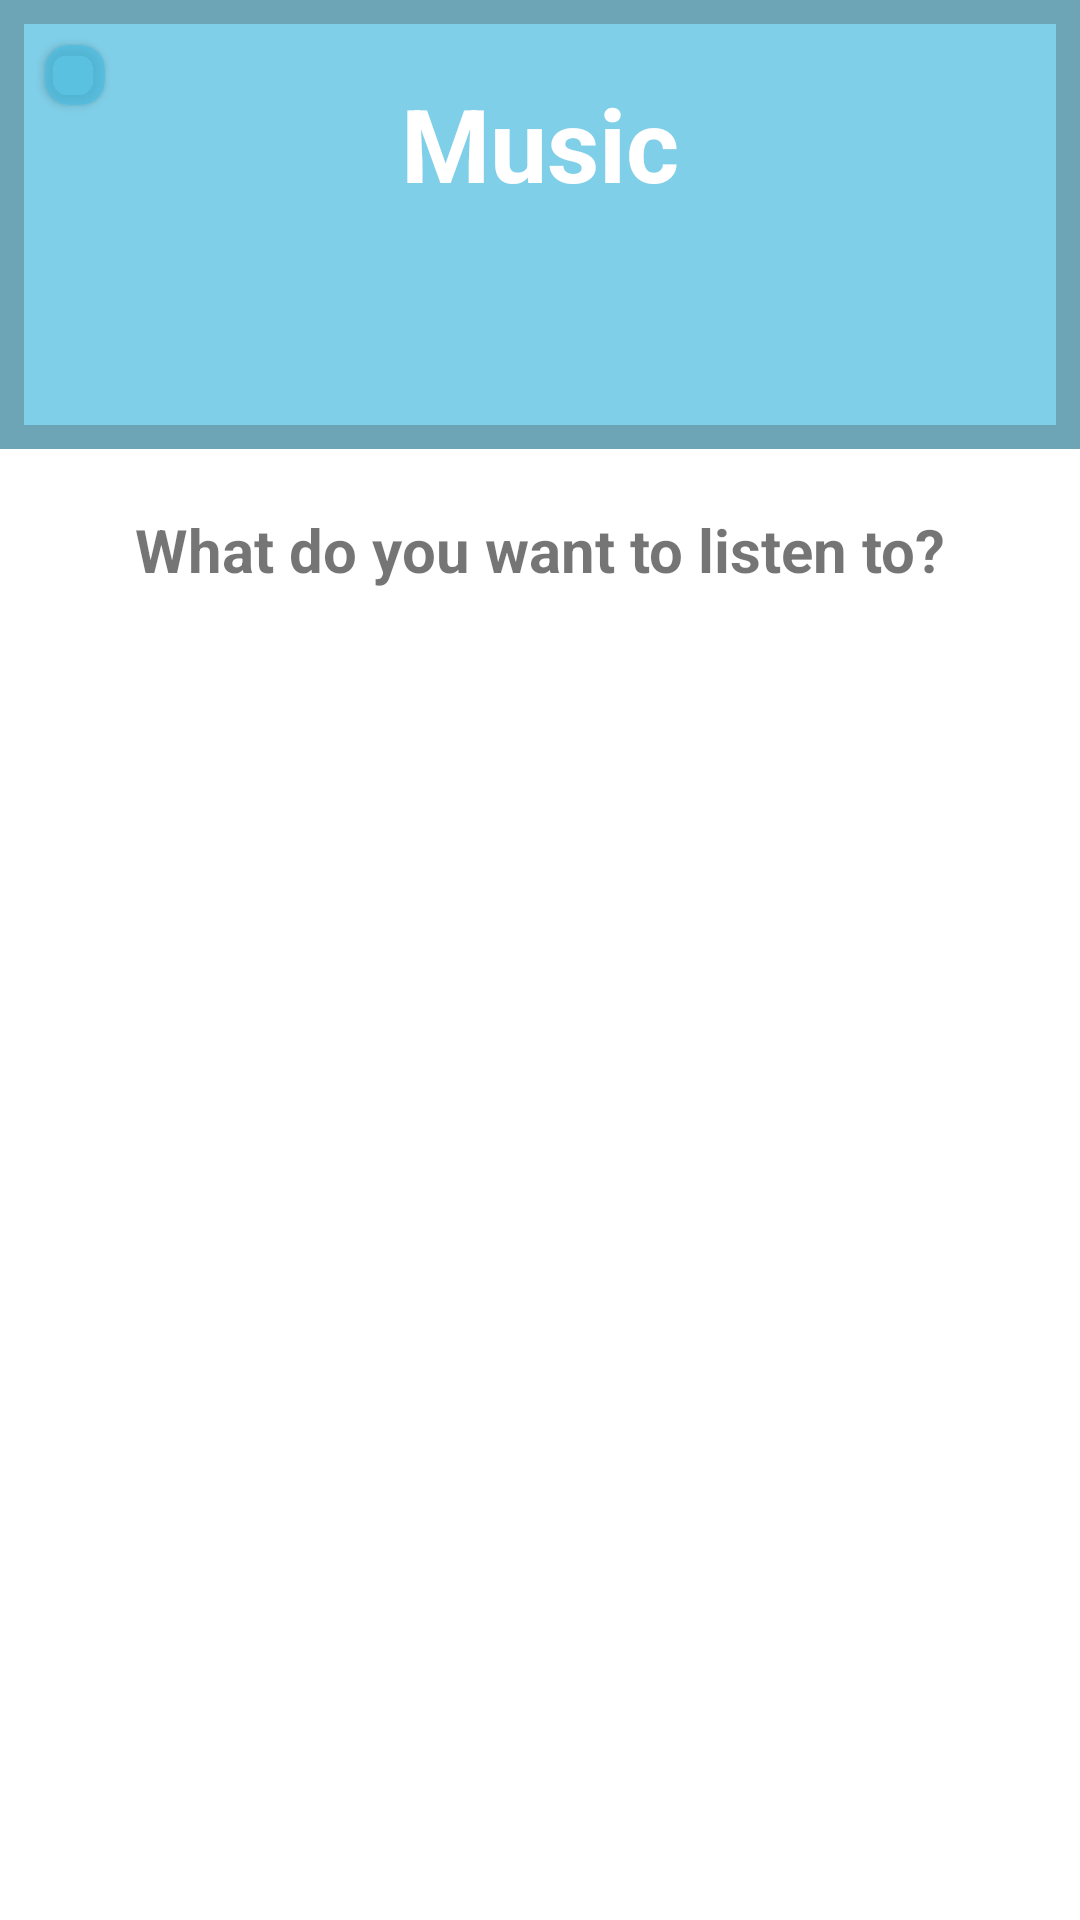

Write the Android layout XML for this screen, with the resource values it uses.
<!-- AndroidManifest.xml: application theme Theme.DALD -->
<!-- res/layout/activity_music_main.xml -->
<?xml version="1.0" encoding="utf-8"?>
<LinearLayout xmlns:android="http://schemas.android.com/apk/res/android"
    xmlns:app="http://schemas.android.com/apk/res-auto"
    xmlns:tools="http://schemas.android.com/tools"
    android:layout_width="match_parent"
    android:layout_height="match_parent"
    android:keepScreenOn="true"
    android:orientation="vertical"
    android:weightSum="10"
    tools:context=".Music.MusicMainActivity">

    <GridLayout
        android:layout_width="match_parent"
        android:layout_height="200dp"
        android:layout_marginBottom="10dp"
        android:layout_weight="2.4"
        android:background="@drawable/music_banner_background"
        android:clipChildren="false"
        android:clipToPadding="false"
        android:columnCount="2"
        android:padding="5dp"
        android:rowCount="2">

        <androidx.cardview.widget.CardView
            android:id="@+id/cv_HomeFromMusic"
            android:layout_width="wrap_content"
            android:layout_height="wrap_content"
            android:layout_marginStart="10dp"
            android:layout_marginTop="10dp"
            android:layout_marginEnd="10dp"
            android:layout_marginBottom="10dp"
            android:backgroundTint="@color/music_background"
            android:clickable="true"
            android:foreground="?attr/selectableItemBackground"
            android:onClick="returnHomeFromMusic"
            app:cardCornerRadius="8dp"
            app:cardElevation="2dp">

            <ImageView
                android:id="@+id/iv_HomeFromMusic"
                android:layout_width="wrap_content"
                android:layout_height="wrap_content"
                android:layout_alignParentStart="true"
                android:layout_centerVertical="true"
                android:padding="10dp"
                android:src="@drawable/ic_baseline_home_24" />

        </androidx.cardview.widget.CardView>

        <TextView
            android:id="@+id/tv_MusicBannerTitle"
            android:layout_width="match_parent"
            android:layout_height="wrap_content"
            android:layout_row="0"
            android:layout_column="0"
            android:layout_marginTop="20dp"
            android:gravity="center"
            android:text="Music"
            android:textColor="@android:color/white"
            android:textSize="34sp"
            android:textStyle="bold" />

    </GridLayout>

    <RelativeLayout
        android:layout_width="match_parent"
        android:layout_height="match_parent">

        <TextView
            android:id="@+id/tv_MusicListTitle"
            android:layout_width="wrap_content"
            android:layout_height="wrap_content"
            android:layout_centerHorizontal="true"
            android:padding="10dp"
            android:text="What do you want to listen to?"
            android:textSize="20dp"
            android:textStyle="bold" />

        <TextView
            android:id="@+id/tc_NoMusicText"
            android:layout_width="wrap_content"
            android:layout_height="wrap_content"
            android:text="No songs found...."
            android:visibility="gone" />

        <androidx.recyclerview.widget.RecyclerView
            android:id="@+id/rv_MusicList"
            android:layout_width="match_parent"
            android:layout_height="wrap_content"
            android:layout_below="@+id/tv_MusicListTitle"
            android:background="@color/music_background" />


    </RelativeLayout>


</LinearLayout>
<!-- resources referenced by this layout -->
<resources>
  <color name="music_background">#B44BBCDF</color>
  <!-- drawable music_banner_background (drawable-v24) -->
  <?xml version="1.0" encoding="utf-8"?>
  <selector xmlns:android="http://schemas.android.com/apk/res/android">
      <item>
          <shape android:shape="rectangle">
              <stroke
                  android:color="#6DA5B6"
                  android:width="8dp"/>
              <solid android:color="#B44BBCDF"/>
  
          </shape>
      </item>
  </selector>
  <style name="Theme.DALD" parent="Theme.MaterialComponents.DayNight.DarkActionBar">
          
          <item name="colorPrimary">@color/purple_500</item>
          <item name="colorPrimaryVariant">@color/purple_700</item>
          <item name="colorOnPrimary">@color/white</item>
          
          <item name="colorSecondary">@color/teal_200</item>
          <item name="colorSecondaryVariant">@color/teal_700</item>
          <item name="colorOnSecondary">@color/black</item>
          
          <item name="android:statusBarColor" tools:targetApi="l">?attr/colorPrimaryVariant</item>
          
      </style>
  <color name="purple_500">#FF6200EE</color>
  <color name="purple_700">#FF3700B3</color>
  <color name="white">#FFFFFFFF</color>
  <color name="teal_200">#FF03DAC5</color>
  <color name="teal_700">#FF018786</color>
  <color name="black">#FF000000</color>
</resources>
